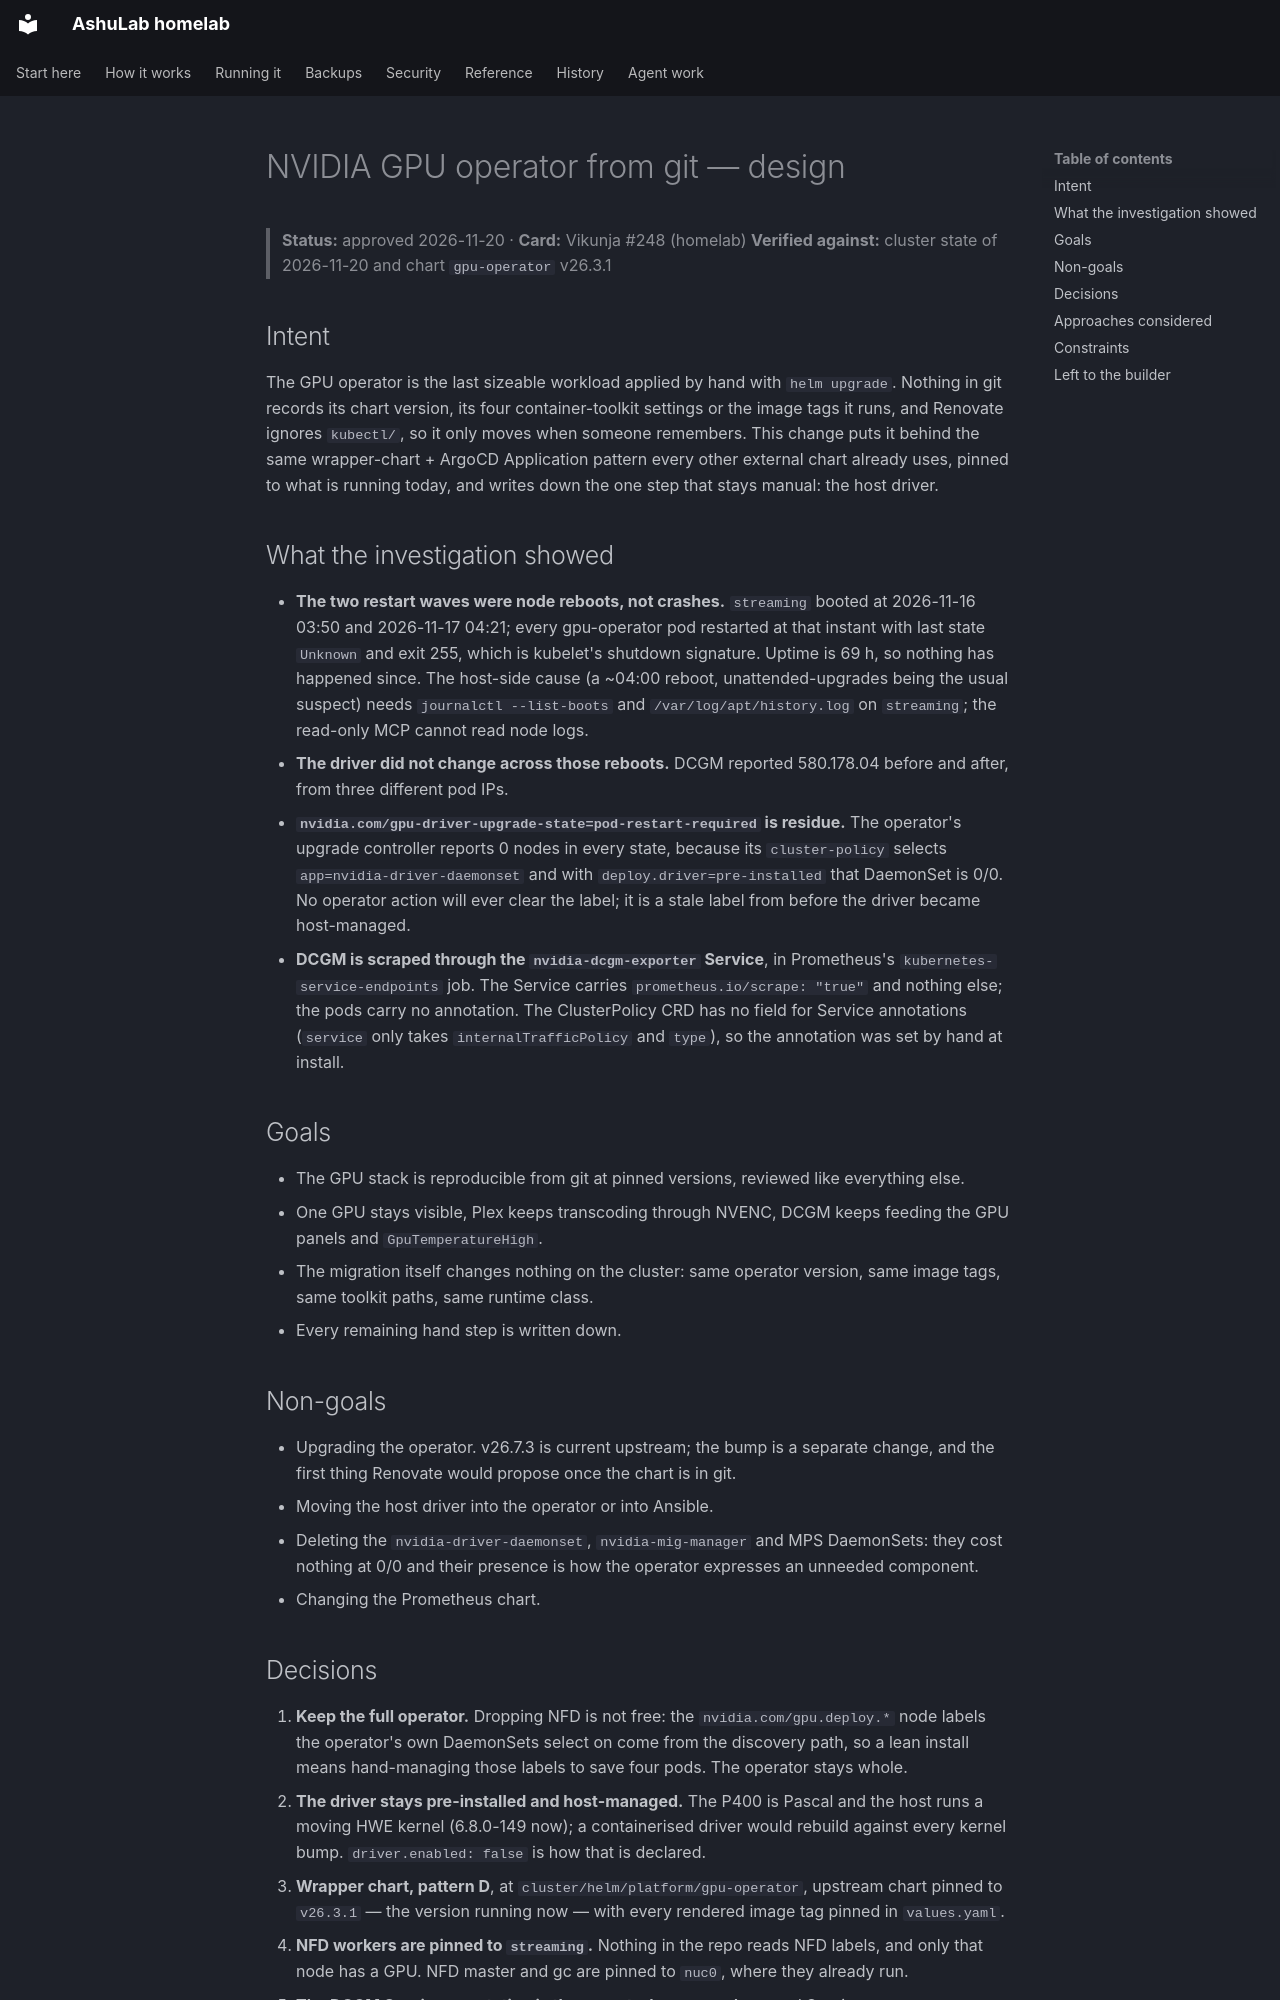

repository: vyrtualsynthese/homelab · page: superpowers/specs/2026-11-20-gpu-operator-gitops-design/index.html · generator: mkdocs

# NVIDIA GPU operator from git — design

> **Status:** approved 2026-11-20 · **Card:** Vikunja #248 (homelab)
> **Verified against:** cluster state of 2026-11-20 and chart `gpu-operator` v26.3.1

## Intent

The GPU operator is the last sizeable workload applied by hand with `helm upgrade`. Nothing in git
records its chart version, its four container-toolkit settings or the image tags it runs, and
Renovate ignores `kubectl/`, so it only moves when someone remembers. This change puts it behind
the same wrapper-chart + ArgoCD Application pattern every other external chart already uses, pinned
to what is running today, and writes down the one step that stays manual: the host driver.

## What the investigation showed

- **The two restart waves were node reboots, not crashes.** `streaming` booted at 2026-11-16 03:50
  and 2026-11-17 04:21; every gpu-operator pod restarted at that instant with last state `Unknown`
  and exit 255, which is kubelet's shutdown signature. Uptime is 69 h, so nothing has happened
  since. The host-side cause (a ~04:00 reboot, unattended-upgrades being the usual suspect) needs
  `journalctl --list-boots` and `/var/log/apt/history.log` on `streaming`; the read-only MCP cannot
  read node logs.
- **The driver did not change across those reboots.** DCGM reported 580.178.04 before and after,
  from three different pod IPs.
- **`nvidia.com/gpu-driver-upgrade-state=pod-restart-required` is residue.** The operator's upgrade
  controller reports 0 nodes in every state, because its `cluster-policy` selects
  `app=nvidia-driver-daemonset` and with `deploy.driver=pre-installed` that DaemonSet is 0/0. No
  operator action will ever clear the label; it is a stale label from before the driver became
  host-managed.
- **DCGM is scraped through the `nvidia-dcgm-exporter` Service**, in Prometheus's
  `kubernetes-service-endpoints` job. The Service carries `prometheus.io/scrape: "true"` and
  nothing else; the pods carry no annotation. The ClusterPolicy CRD has no field for Service
  annotations (`service` only takes `internalTrafficPolicy` and `type`), so the annotation was set
  by hand at install.

## Goals

- The GPU stack is reproducible from git at pinned versions, reviewed like everything else.
- One GPU stays visible, Plex keeps transcoding through NVENC, DCGM keeps feeding the GPU panels
  and `GpuTemperatureHigh`.
- The migration itself changes nothing on the cluster: same operator version, same image tags, same
  toolkit paths, same runtime class.
- Every remaining hand step is written down.

## Non-goals

- Upgrading the operator. v26.7.3 is current upstream; the bump is a separate change, and the first
  thing Renovate would propose once the chart is in git.
- Moving the host driver into the operator or into Ansible.
- Deleting the `nvidia-driver-daemonset`, `nvidia-mig-manager` and MPS DaemonSets: they cost
  nothing at 0/0 and their presence is how the operator expresses an unneeded component.
- Changing the Prometheus chart.
